Run: headless pygame with SDL's dummy video driver; simulated clock (each Clock.tick advances the game by its frame time, no real sleeping); random seed 0; keys injected as events and as key.get_pressed() state; no mouse input.
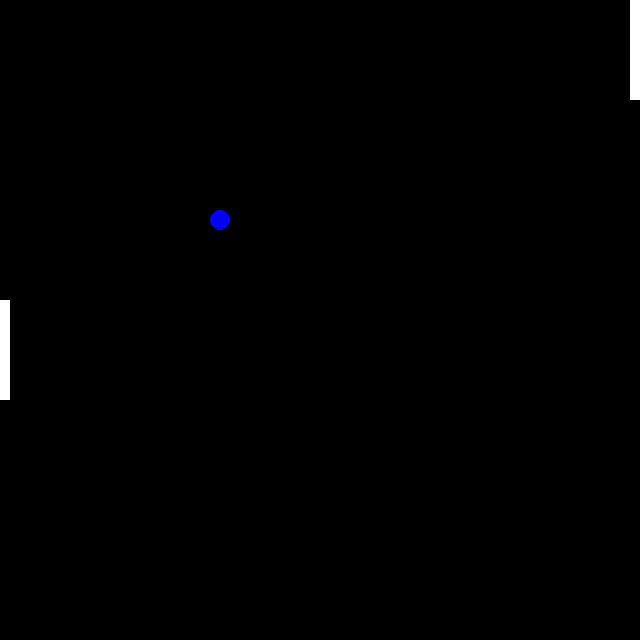
Frame 1 of 4 · flips 1–60 · no input
Frame 2 of 4 · flips 61–180 · tapped SPACE, RETURN · held RIGHT (→), D · screen unchanged from frame 1, image omitted
Frame 3 of 4 · flips 181–300 · held DOWN (↓), S · screen unchanged from frame 2, image omitted
Frame 4 of 4 · flips 301–420 · held LEFT (←), A, UP (↑), W · screen unchanged from frame 3, image omitted

The pygame program that drew these frames:

import pygame
from pygame.locals import *
import random

pygame.init()
screen = pygame.display.set_mode((640,640))

rightup=0
rightdown=0
leftup=0
leftdown=0

class Ball:
    def __init__(self,x,y):
        self.x = x
        self.y = y
        self.surface = pygame.Surface((40,40))
        pygame.draw.circle(self.surface,(0,0,255),(20,20),10)
        #self.surface has to have the actual circle in the middle of it or else
        #it will not appear because it will go out out of the self.surface's boundaries
        #self.surface makes a surface for the circle to be drawn onto
    def update(self):
        screen.blit(self.surface,(self.x,self.y))
b = Ball(200,200)
class Paddles:
    def __init__(self,x,y):
        self.x = x
        self.y = y
        self.up = 0
        self.down = 0
        self.surface = pygame.Surface((10,100))
        pygame.draw.rect(self.surface,(255,255,255),(0,0,10,100))
    def update(self):
        screen.blit(self.surface,(self.x,self.y))
    
left = Paddles(0,300)
right = Paddles(630,0)
while True:
    screen.fill((0,0,0))
    b.update()
    left.update()
    right.update()
    pygame.display.update()
    for event in pygame.event.get():
        if event.type==QUIT:
            pygame.quit()
            exit()
        if event.type==KEYDOWN:
                if event.key==K_UP:
                    left.up=1
                if event.key==K_i:
                    right.up=1
                if event.key==K_DOWN:
                    left.down=1
                if event.key==K_j:
                    right.down=1
        if event.type==KEYUP:
                if event.key==K_UP:
                    left.up=0
                if event.key==K_i:
                    right.up=0
                if event.key==K_DOWN:
                    left.down=0
                if event.key==K_j:
                    right.down=0
